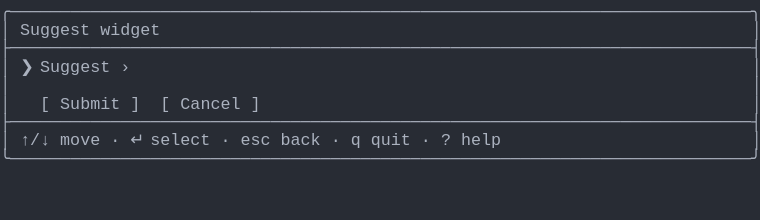
t = 0.00 s
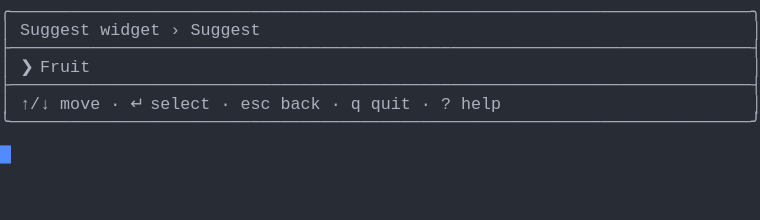
t = 1.37 s
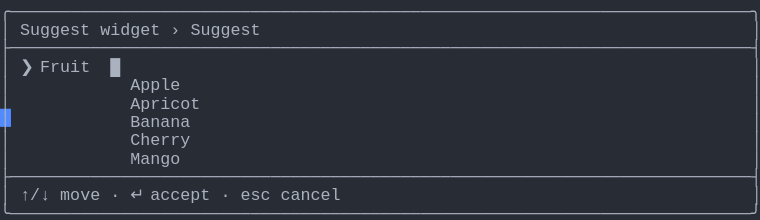
t = 2.39 s
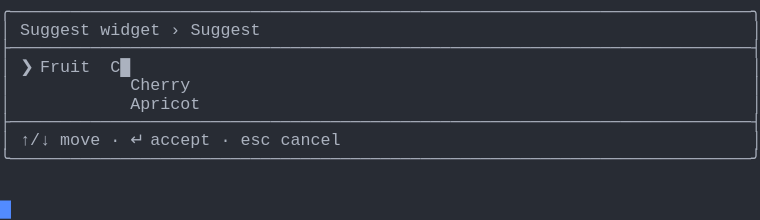
t = 3.61 s
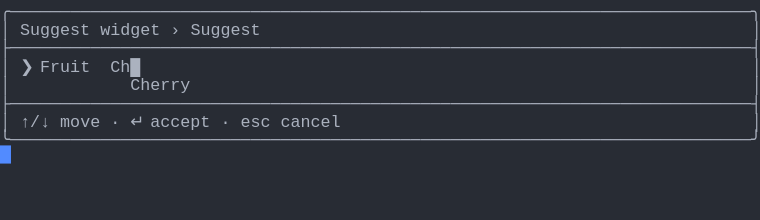
t = 4.62 s
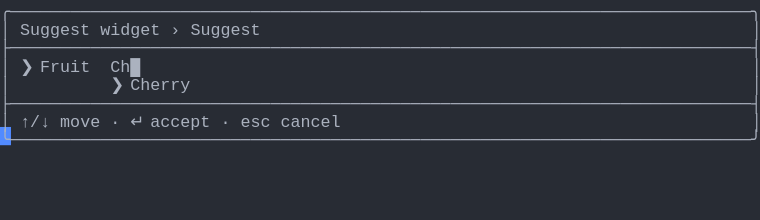
t = 6.00 s

The animated SVG that drew these frames (rendered in a browser with its animation timeline set to each time). Animation: 1 CSS @keyframes rule; one cycle of 7.38 s, repeats indefinitely.

<svg xmlns="http://www.w3.org/2000/svg" xmlns:xlink="http://www.w3.org/1999/xlink" width="760" height="220.44"><rect width="760" height="220.44" rx="0" ry="0" class="a"></rect><svg height="220.44" viewBox="0 0 76 22.044" width="760" xmlns="http://www.w3.org/2000/svg" xmlns:xlink="http://www.w3.org/1999/xlink"><style>.a{fill:rgb(40,44,52)}.b{font-family:Consolas,"Courier New",Courier,"Liberation Mono",monospace}.c{fill:rgb(171,178,191);white-space:pre}.d{fill:transparent}.e{fill:rgb(82,139,255)}.g{animation-duration:7.375s;animation-iteration-count:infinite;animation-name:f;animation-timing-function:steps(1,end)}@keyframes f{0%{transform:translateX(-0px)}0%{transform:translateX(-76px)}18.6%{transform:translateX(-152px)}29.7%{transform:translateX(-228px)}40.7%{transform:translateX(-304px)}51.7%{transform:translateX(-380px)}62.7%{transform:translateX(-456px)}100%{transform:translateX(-532px)}}</style><g font-family="Consolas, &quot;Courier New&quot;, Courier, &quot;Liberation Mono&quot;, monospace" font-size="1.67" class="b"><defs><symbol id="1"><text x="0" y="1.67" class="c">╭──────────────────────────────────────────────────────────────────────────╮</text></symbol><symbol id="2"><text x="0" y="1.67" class="c">├──────────────────────────────────────────────────────────────────────────┤</text></symbol><symbol id="3"><text x="0" y="1.67" class="c">│</text><text x="2.004" y="1.67" class="c">↑/↓</text><text x="6.012" y="1.67" class="c">move</text><text x="11.021999999999998" y="1.67" class="c">·</text><text x="13.026" y="1.67" class="c">↵</text><text x="15.029999999999998" y="1.67" class="c">select</text><text x="22.043999999999997" y="1.67" class="c">·</text><text x="24.048" y="1.67" class="c">esc</text><text x="28.055999999999997" y="1.67" class="c">back</text><text x="33.065999999999995" y="1.67" class="c">·</text><text x="35.06999999999999" y="1.67" class="c">q</text><text x="37.074" y="1.67" class="c">quit</text><text x="42.083999999999996" y="1.67" class="c">·</text><text x="44.087999999999994" y="1.67" class="c">?</text><text x="46.09199999999999" y="1.67" class="c">help</text><text x="75.14999999999999" y="1.67" class="c">│</text></symbol><symbol id="4"><text x="0" y="1.67" class="c">╰──────────────────────────────────────────────────────────────────────────╯</text></symbol><symbol id="5"><text x="0" y="1.67" class="c">│</text><text x="2.004" y="1.67" class="c">Suggest</text><text x="10.02" y="1.67" class="c">widget</text><text x="17.034" y="1.67" class="c">›</text><text x="19.037999999999997" y="1.67" class="c">Suggest</text><text x="75.14999999999999" y="1.67" class="c">│</text></symbol><symbol id="6"><text x="0" y="1.67" class="c">│</text><text x="13.026" y="1.67" class="c">Apricot</text><text x="75.14999999999999" y="1.67" class="c">│</text></symbol><symbol id="7"><text x="0" y="1.67" class="c">│</text><text x="13.026" y="1.67" class="c">Cherry</text><text x="75.14999999999999" y="1.67" class="c">│</text></symbol><symbol id="8"><text x="0" y="1.67" class="c">│</text><text x="2.004" y="1.67" class="c">↑/↓</text><text x="6.012" y="1.67" class="c">move</text><text x="11.021999999999998" y="1.67" class="c">·</text><text x="13.026" y="1.67" class="c">↵</text><text x="15.029999999999998" y="1.67" class="c">accept</text><text x="22.043999999999997" y="1.67" class="c">·</text><text x="24.048" y="1.67" class="c">esc</text><text x="28.055999999999997" y="1.67" class="c">cancel</text><text x="75.14999999999999" y="1.67" class="c">│</text></symbol><symbol id="9"><text x="0" y="1.67" class="c">│</text><text x="2.004" y="1.67" class="c">❯</text><text x="4.008" y="1.67" class="c">Fruit</text><text x="11.021999999999998" y="1.67" class="c">Ch█</text><text x="75.14999999999999" y="1.67" class="c">│</text></symbol><symbol id="10"><text x="0" y="1.67" class="c">│</text><text x="11.021999999999998" y="1.67" class="c">❯</text><text x="13.026" y="1.67" class="c">Cherry</text><text x="75.14999999999999" y="1.67" class="c">│</text></symbol><symbol id="a"><rect height="12" width="76" x="0" y="0" class="d"></rect></symbol><symbol id="b"><rect height="1.837" width="1.1022" class="e"></rect></symbol></defs><rect height="22.044" width="76" class="a"></rect><g class="g"><svg x="0" y="0" width="608"><svg x="0"><use xlink:href="#a"></use><use xlink:href="#b" x="-0.0040000000000000036" y="0"></use></svg><svg x="76"><use xlink:href="#a"></use><use xlink:href="#b" x="75.996" y="14.520999999999999"></use><use xlink:href="#1" y="0"></use><text x="0" y="3.5069999999999997" class="c">│</text><text x="2.004" y="3.5069999999999997" class="c">Suggest</text><text x="10.02" y="3.5069999999999997" class="c">widget</text><text x="75.14999999999999" y="3.5069999999999997" class="c">│</text><use xlink:href="#2" y="3.674"></use><text x="0" y="7.181" class="c">│</text><text x="2.004" y="7.181" class="c">❯</text><text x="4.008" y="7.181" class="c">Suggest</text><text x="12.024" y="7.181" class="c">›</text><text x="75.14999999999999" y="7.181" class="c">│</text><text x="0" y="9.018" class="c">│</text><text x="75.14999999999999" y="9.018" class="c">│</text><text x="0" y="10.855" class="c">│</text><text x="4.008" y="10.855" class="c">[</text><text x="6.012" y="10.855" class="c">Submit</text><text x="13.026" y="10.855" class="c">]</text><text x="16.032" y="10.855" class="c">[</text><text x="18.035999999999998" y="10.855" class="c">Cancel</text><text x="25.05" y="10.855" class="c">]</text><text x="75.14999999999999" y="10.855" class="c">│</text><use xlink:href="#2" y="11.022"></use><use xlink:href="#3" y="12.859"></use><use xlink:href="#4" y="14.696"></use></svg><svg x="152"><use xlink:href="#a"></use><use xlink:href="#b" x="75.996" y="10.847"></use><use xlink:href="#1" y="0"></use><use xlink:href="#5" y="1.837"></use><use xlink:href="#2" y="3.674"></use><text x="0" y="7.181" class="c">│</text><text x="2.004" y="7.181" class="c">❯</text><text x="4.008" y="7.181" class="c">Fruit</text><text x="75.14999999999999" y="7.181" class="c">│</text><use xlink:href="#2" y="7.348"></use><use xlink:href="#3" y="9.185"></use><use xlink:href="#4" y="11.022"></use></svg><svg x="228"><use xlink:href="#a"></use><use xlink:href="#b" x="75.996" y="20.031999999999996"></use><use xlink:href="#1" y="0"></use><use xlink:href="#5" y="1.837"></use><use xlink:href="#2" y="3.674"></use><text x="0" y="7.181" class="c">│</text><text x="2.004" y="7.181" class="c">❯</text><text x="4.008" y="7.181" class="c">Fruit</text><text x="11.021999999999998" y="7.181" class="c">█</text><text x="75.14999999999999" y="7.181" class="c">│</text><text x="0" y="9.018" class="c">│</text><text x="13.026" y="9.018" class="c">Apple</text><text x="75.14999999999999" y="9.018" class="c">│</text><use xlink:href="#6" y="9.185"></use><text x="0" y="12.692" class="c">│</text><text x="13.026" y="12.692" class="c">Banana</text><text x="75.14999999999999" y="12.692" class="c">│</text><use xlink:href="#7" y="12.859"></use><text x="0" y="16.366" class="c">│</text><text x="13.026" y="16.366" class="c">Mango</text><text x="75.14999999999999" y="16.366" class="c">│</text><use xlink:href="#2" y="16.533"></use><use xlink:href="#8" y="18.37"></use><use xlink:href="#4" y="20.206999999999997"></use></svg><svg x="304"><use xlink:href="#a"></use><use xlink:href="#b" x="75.996" y="14.520999999999999"></use><use xlink:href="#1" y="0"></use><use xlink:href="#5" y="1.837"></use><use xlink:href="#2" y="3.674"></use><text x="0" y="7.181" class="c">│</text><text x="2.004" y="7.181" class="c">❯</text><text x="4.008" y="7.181" class="c">Fruit</text><text x="11.021999999999998" y="7.181" class="c">C█</text><text x="75.14999999999999" y="7.181" class="c">│</text><use xlink:href="#7" y="7.348"></use><use xlink:href="#6" y="9.185"></use><use xlink:href="#2" y="11.022"></use><use xlink:href="#8" y="12.859"></use><use xlink:href="#4" y="14.696"></use></svg><svg x="380"><use xlink:href="#a"></use><use xlink:href="#b" x="75.996" y="12.684"></use><use xlink:href="#1" y="0"></use><use xlink:href="#5" y="1.837"></use><use xlink:href="#2" y="3.674"></use><use xlink:href="#9" y="5.511"></use><use xlink:href="#7" y="7.348"></use><use xlink:href="#2" y="9.185"></use><use xlink:href="#8" y="11.022"></use><use xlink:href="#4" y="12.859"></use></svg><svg x="456"><use xlink:href="#a"></use><use xlink:href="#b" x="75.996" y="12.684"></use><use xlink:href="#1" y="0"></use><use xlink:href="#5" y="1.837"></use><use xlink:href="#2" y="3.674"></use><use xlink:href="#9" y="5.511"></use><use xlink:href="#10" y="7.348"></use><use xlink:href="#2" y="9.185"></use><use xlink:href="#8" y="11.022"></use><use xlink:href="#4" y="12.859"></use></svg><svg x="532"><use xlink:href="#a"></use><use xlink:href="#b" x="0.996" y="14.520999999999999"></use><use xlink:href="#1" y="0"></use><use xlink:href="#5" y="1.837"></use><use xlink:href="#2" y="3.674"></use><use xlink:href="#9" y="5.511"></use><use xlink:href="#10" y="7.348"></use><use xlink:href="#2" y="9.185"></use><use xlink:href="#8" y="11.022"></use><use xlink:href="#4" y="12.859"></use></svg></svg></g></g></svg></svg>
